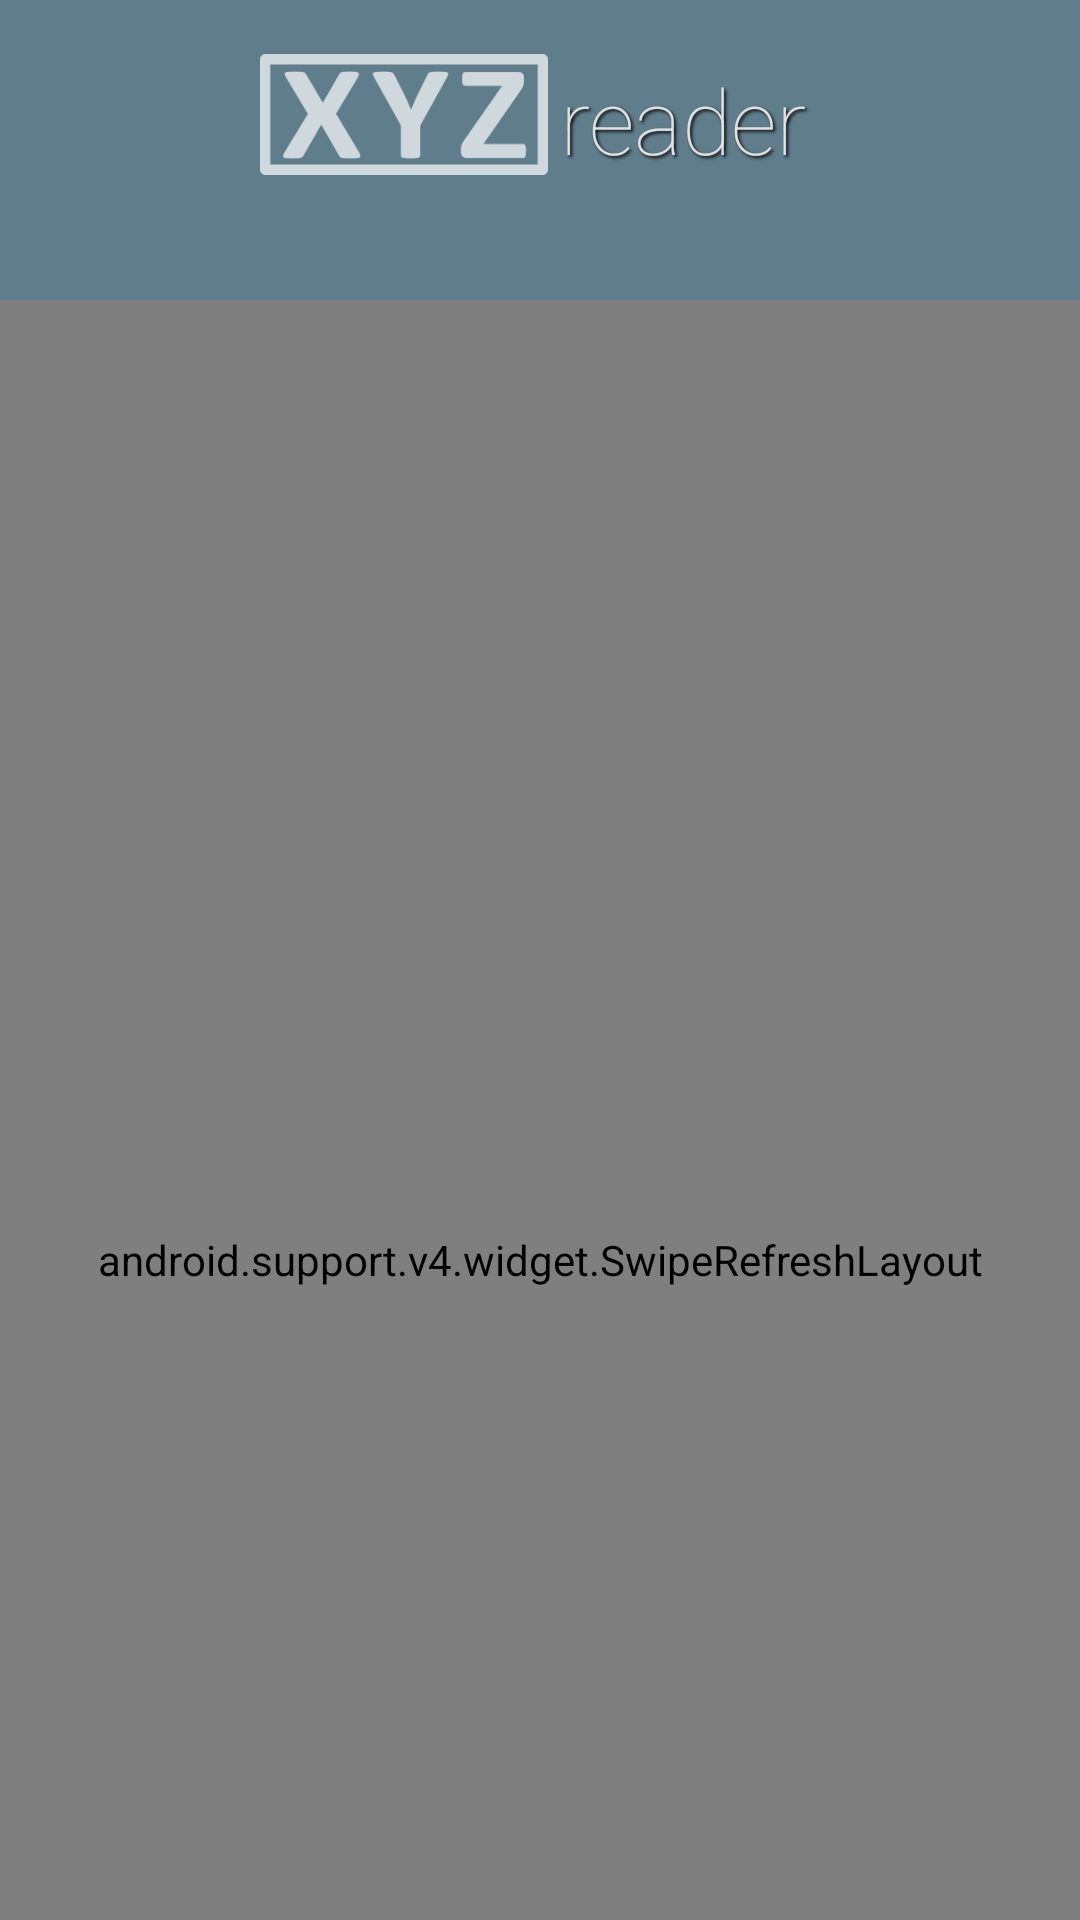

This screen was rendered from an Android layout file. Write that file and the resources it references.
<!-- AndroidManifest.xml: application theme Theme.XYZ -->
<!-- res/layout/fragment_article_list.xml -->
<android.support.design.widget.CoordinatorLayout
    xmlns:android="http://schemas.android.com/apk/res/android"
    xmlns:app="http://schemas.android.com/apk/res-auto"
    android:layout_width="match_parent"
    android:layout_height="match_parent"
    android:fitsSystemWindows="true">

    <android.support.design.widget.AppBarLayout
        android:id="@+id/appbar_list"
        android:layout_width="match_parent"
        android:layout_height="@dimen/appbar_layout_height"
        android:fitsSystemWindows="true"
        android:theme="@style/ThemeOverlay.AppCompat.Dark.ActionBar">

        <android.support.design.widget.CollapsingToolbarLayout
            android:id="@+id/collapsing_toolbar_list"
            android:layout_width="match_parent"
            android:layout_height="match_parent"
            android:fitsSystemWindows="true"
            app:layout_scrollFlags="scroll|enterAlwaysCollapsed"
            app:statusBarScrim="@android:color/transparent">

            <LinearLayout
                android:layout_width="wrap_content"
                android:layout_height="wrap_content"
                android:orientation="horizontal"
                android:layout_gravity="center"
                android:layout_marginBottom="10dp"
                app:layout_collapseMode="parallax">
                <ImageView
                    android:layout_width="96dp"
                    android:layout_height="wrap_content"
                    android:src="@drawable/logo" />
                <TextView
                    android:layout_width="wrap_content"
                    android:layout_height="wrap_content"
                    style="@style/ListTextStyle"
                    android:text="@string/app_title_ext"
                    android:layout_gravity="center|bottom"
                    android:textSize="@dimen/app_title_ext_text_size"
                    android:textColor="@color/grey300" />
                </LinearLayout>
            <android.support.v7.widget.Toolbar
                android:id="@+id/toolbar_list"
                android:layout_width="match_parent"
                android:layout_height="?attr/actionBarSize"
                app:popupTheme="@style/ThemeOverlay.AppCompat.Light"
                app:layout_collapseMode="pin" />

        </android.support.design.widget.CollapsingToolbarLayout>
    </android.support.design.widget.AppBarLayout>

    <android.support.v4.widget.SwipeRefreshLayout xmlns:android="http://schemas.android.com/apk/res/android"
        android:id="@+id/swipe_refresh_layout"
        android:layout_width="match_parent"
        android:layout_height="match_parent"
        android:fitsSystemWindows="true"
        app:layout_behavior="@string/appbar_scrolling_view_behavior">

        <android.support.v7.widget.RecyclerView
            android:id="@+id/recycler_view"
            android:layout_width="match_parent"
            android:layout_height="match_parent"
            android:clickable="true"
            android:background="@color/theme_primary_light"
            app:layout_behavior="@string/appbar_scrolling_view_behavior" />
    </android.support.v4.widget.SwipeRefreshLayout>

</android.support.design.widget.CoordinatorLayout>
<!-- resources referenced by this layout -->
<resources>
  <color name="grey300">#E0E0E0</color>
  <color name="theme_primary_light">#CFD8DC</color>
  <dimen name="app_title_ext_text_size">30sp</dimen>
  <dimen name="appbar_layout_height">100dp</dimen>
  <!-- drawable logo: png bitmap (drawable-xxhdpi, 7857 bytes) -->
  <string name="app_title_ext">reader</string>
  <style name="ListTextStyle" parent="@android:style/TextAppearance.Widget.IconMenu.Item">
          <item name="android:shadowColor">@color/black</item>
          <item name="android:shadowDx">@integer/text_shadow_dx</item>
          <item name="android:shadowDy">@integer/text_shadow_dy</item>
          <item name="android:shadowRadius">@integer/text_shadow_radius</item>
          <item name="android:textColor">@color/theme_text_color_title</item>
          <item name="android:layout_width">match_parent</item>
          <item name="android:layout_height">wrap_content</item>
          <item name="android:paddingBottom">@dimen/grid_text_padding</item>
          <item name="android:paddingLeft">@dimen/grid_text_padding_left</item>
          <item name="android:paddingTop">@dimen/grid_text_padding</item>
          <item name="android:paddingRight">@dimen/grid_text_padding</item>
          <item name="android:paddingEnd">@dimen/grid_text_padding</item>
          <item name="android:paddingStart">@dimen/grid_text_padding</item>
          <item name="android:layout_alignParentStart">true</item>
          <item name="android:layout_alignParentLeft">true</item>
          <item name="android:fontFamily">sans-serif-thin"</item>
          <item name="android:ellipsize">end</item>
      </style>
  <style name="Theme.XYZ" parent="Theme.XYZ.Base">
      </style>
  <color name="black">#000000</color>
  <color name="theme_text_color_title">@color/white</color>
  <dimen name="grid_text_padding">4dp</dimen>
  <dimen name="grid_text_padding_left">4dp</dimen>
  <style name="Theme.XYZ.Base" parent="Theme.AppCompat.Light.NoActionBar">
           <item name="colorPrimary">@color/theme_primary</item>
           <item name="colorPrimaryDark">@android:color/transparent</item>
           <item name="colorAccent">@color/theme_accent</item>
           <item name="windowActionBar">false</item>
           <item name="windowNoTitle">true</item>
  
       </style>
  <color name="white">#FFFFFF</color>
  <color name="theme_primary">#607D8B</color>
  <color name="theme_accent">#e0775f</color>
</resources>
